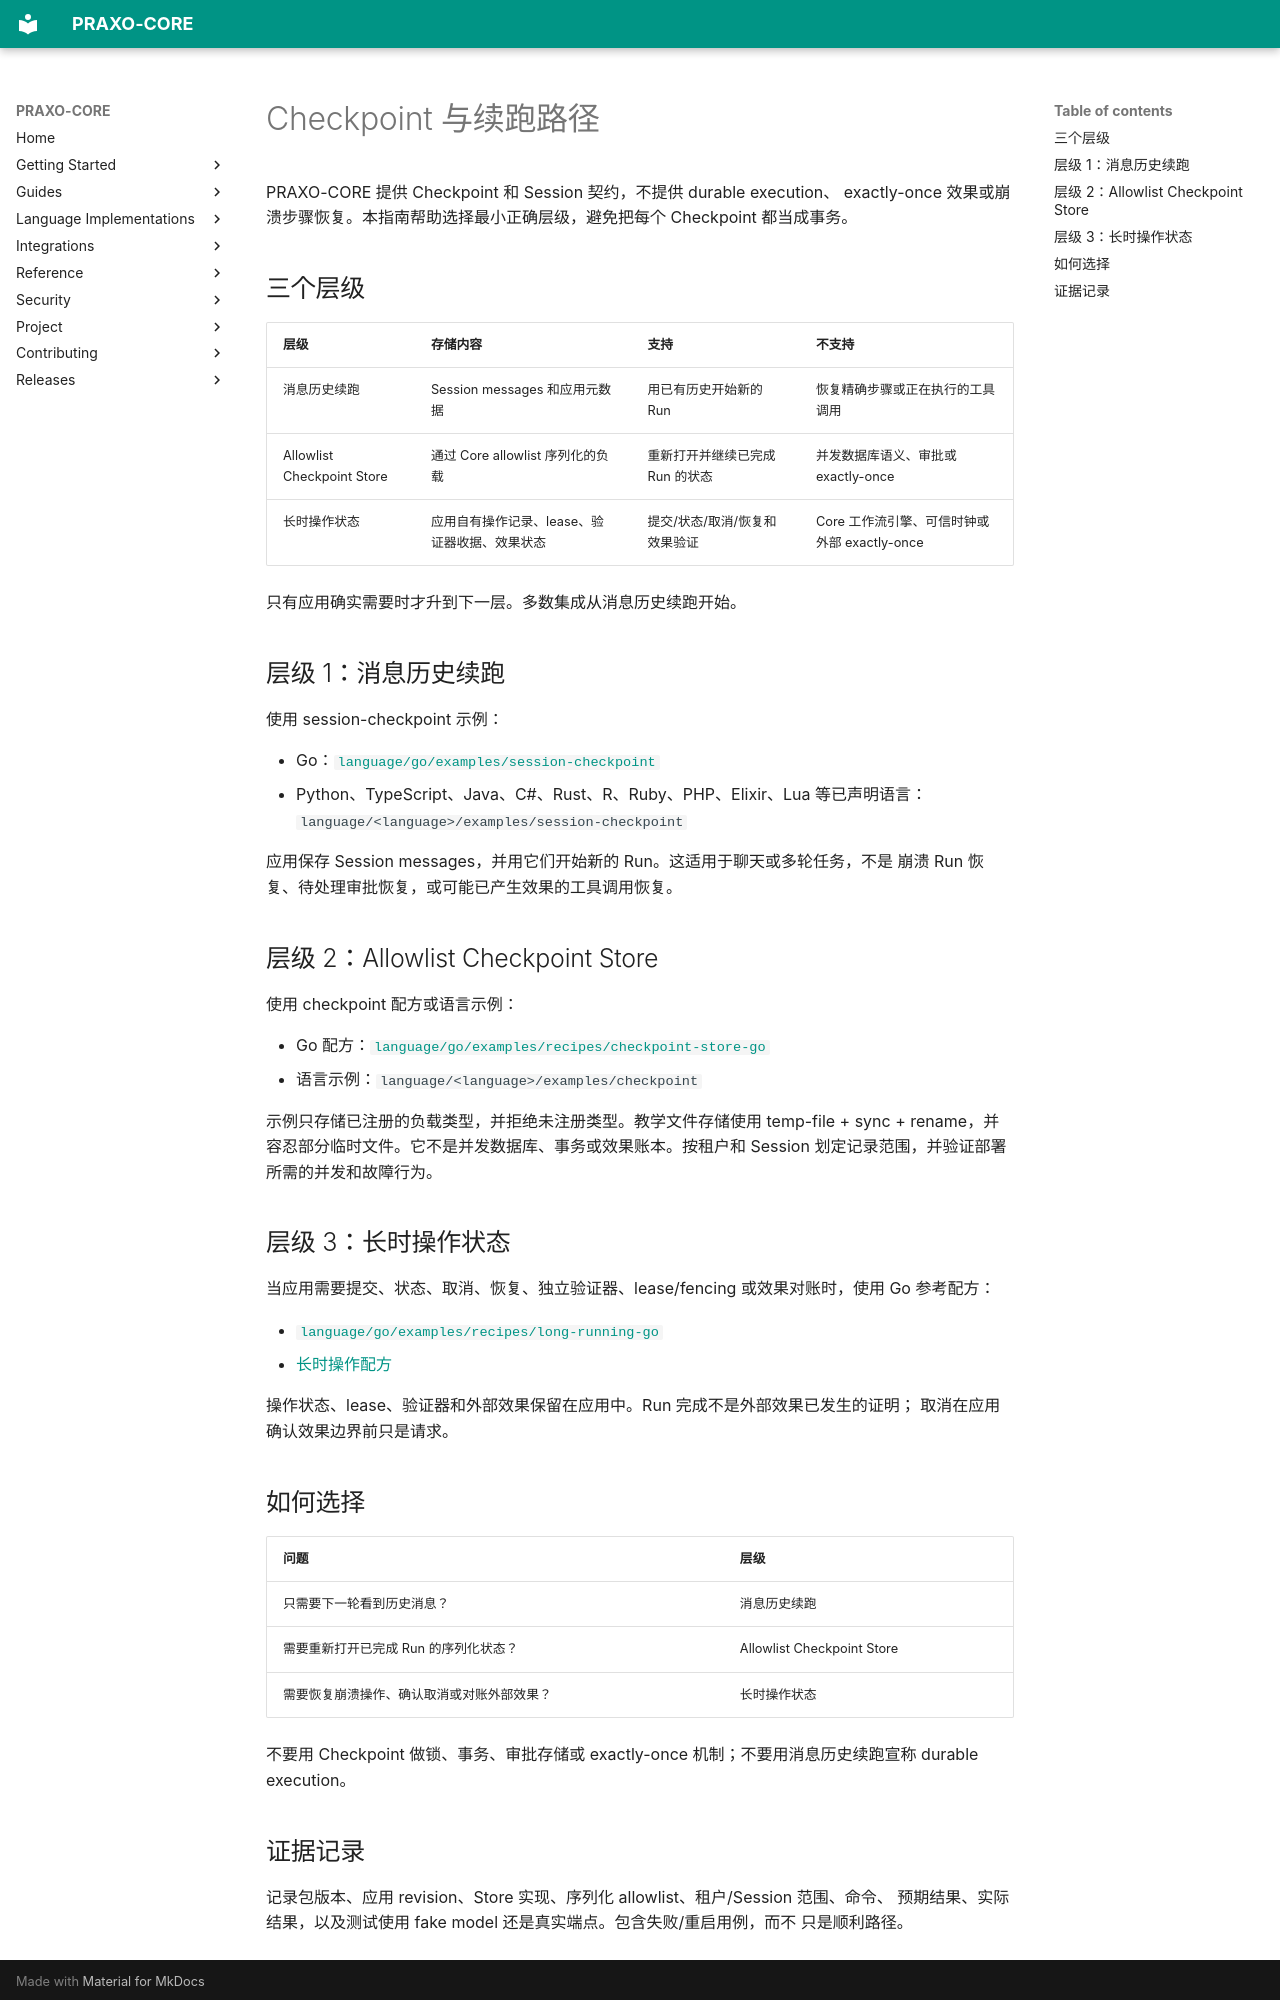

repository: axisvela/praxo-core · page: zh-CN/guides/checkpoint-continuation/index.html · generator: mkdocs

# Checkpoint 与续跑路径

PRAXO-CORE 提供 Checkpoint 和 Session 契约，不提供 durable execution、
exactly-once 效果或崩溃步骤恢复。本指南帮助选择最小正确层级，避免把每个 Checkpoint
都当成事务。

## 三个层级

| 层级 | 存储内容 | 支持 | 不支持 |
| --- | --- | --- | --- |
| 消息历史续跑 | Session messages 和应用元数据 | 用已有历史开始新的 Run | 恢复精确步骤或正在执行的工具调用 |
| Allowlist Checkpoint Store | 通过 Core allowlist 序列化的负载 | 重新打开并继续已完成 Run 的状态 | 并发数据库语义、审批或 exactly-once |
| 长时操作状态 | 应用自有操作记录、lease、验证器收据、效果状态 | 提交/状态/取消/恢复和效果验证 | Core 工作流引擎、可信时钟或外部 exactly-once |

只有应用确实需要时才升到下一层。多数集成从消息历史续跑开始。

## 层级 1：消息历史续跑

使用 session-checkpoint 示例：

- Go：[`language/go/examples/session-checkpoint`](https://github.com/axisvela/praxo-core/tree/main/language/go/examples/session-checkpoint)
- Python、TypeScript、Java、C#、Rust、R、Ruby、PHP、Elixir、Lua 等已声明语言：
  `language/<language>/examples/session-checkpoint`

应用保存 Session messages，并用它们开始新的 Run。这适用于聊天或多轮任务，不是
崩溃 Run 恢复、待处理审批恢复，或可能已产生效果的工具调用恢复。

## 层级 2：Allowlist Checkpoint Store

使用 checkpoint 配方或语言示例：

- Go 配方：[`language/go/examples/recipes/checkpoint-store-go`](https://github.com/axisvela/praxo-core/tree/main/language/go/examples/recipes/checkpoint-store-go)
- 语言示例：`language/<language>/examples/checkpoint`

示例只存储已注册的负载类型，并拒绝未注册类型。教学文件存储使用 temp-file + sync +
rename，并容忍部分临时文件。它不是并发数据库、事务或效果账本。按租户和 Session
划定记录范围，并验证部署所需的并发和故障行为。

## 层级 3：长时操作状态

当应用需要提交、状态、取消、恢复、独立验证器、lease/fencing 或效果对账时，使用 Go
参考配方：

- [`language/go/examples/recipes/long-running-go`](https://github.com/axisvela/praxo-core/tree/main/language/go/examples/recipes/long-running-go)
- [长时操作配方](long-running-operations.md)

操作状态、lease、验证器和外部效果保留在应用中。Run 完成不是外部效果已发生的证明；
取消在应用确认效果边界前只是请求。

## 如何选择

| 问题 | 层级 |
| --- | --- |
| 只需要下一轮看到历史消息？ | 消息历史续跑 |
| 需要重新打开已完成 Run 的序列化状态？ | Allowlist Checkpoint Store |
| 需要恢复崩溃操作、确认取消或对账外部效果？ | 长时操作状态 |

不要用 Checkpoint 做锁、事务、审批存储或 exactly-once 机制；不要用消息历史续跑宣称
durable execution。
